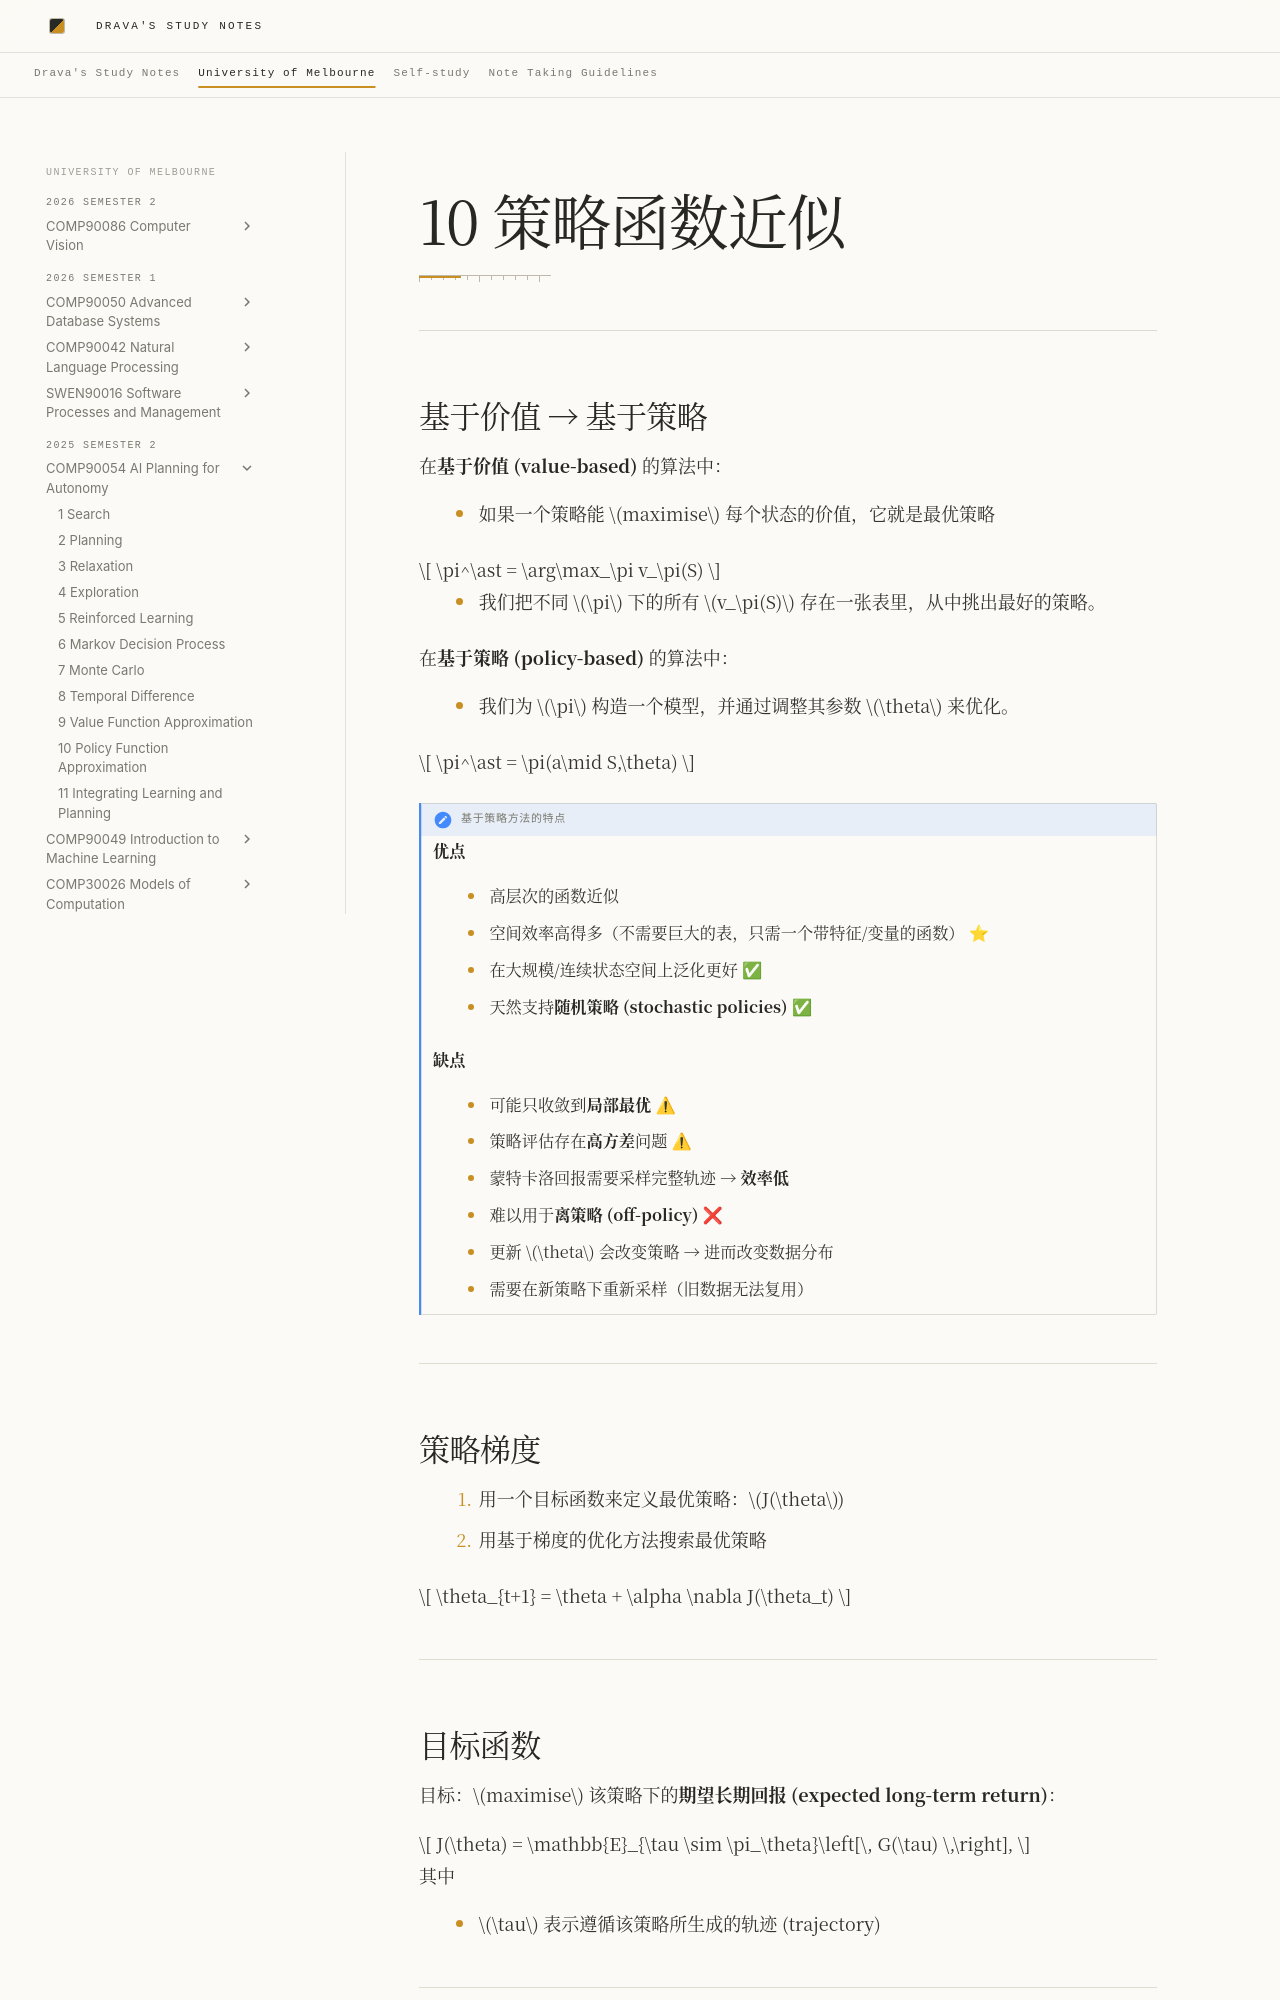

repository: DravaMmonk/study-notes · page: Unimelb/25S2/AIP/10-Policy-Approx.zh.html · generator: mkdocs

# 10 策略函数近似
---
## 基于价值 → 基于策略

在**基于价值 (value-based)** 的算法中：

- 如果一个策略能 $maximise$ 每个状态的价值，它就是最优策略

$$
\pi^\ast = \arg\max_\pi v_\pi(S)
$$

- 我们把不同 $\pi$ 下的所有 $v_\pi(S)$ 存在一张表里，从中挑出最好的策略。

在**基于策略 (policy-based)** 的算法中：

- 我们为 $\pi$ 构造一个模型，并通过调整其参数 $\theta$ 来优化。

$$
\pi^\ast = \pi(a\mid S,\theta)
$$

> [!note] 基于策略方法的特点
> 
> **优点**
> 
> - 高层次的函数近似  
> - 空间效率高得多（不需要巨大的表，只需一个带特征/变量的函数）  ⭐
> - 在大规模/连续状态空间上泛化更好 ✅ 
> - 天然支持**随机策略 (stochastic policies)** ✅
> 
> **缺点**
> 
> - 可能只收敛到**局部最优**  ⚠
> - 策略评估存在**高方差**问题 ⚠
>   - 蒙特卡洛回报需要采样完整轨迹 → **效率低**  
> - 难以用于**离策略 (off-policy)** ❌
>   - 更新 $\theta$ 会改变策略 → 进而改变数据分布  
>   - 需要在新策略下重新采样（旧数据无法复用）

---
## 策略梯度

1. 用一个目标函数来定义最优策略：$J(\theta$)
2. 用基于梯度的优化方法搜索最优策略

$$
\theta_{t+1} = \theta + \alpha \nabla J(\theta_t)
$$

---
## 目标函数

目标：$maximise$ 该策略下的**期望长期回报 (expected long-term return)**：

$$
J(\theta) = \mathbb{E}_{\tau \sim \pi_\theta}\left[\, G(\tau) \,\right],
$$

其中

- $\tau$ 表示遵循该策略所生成的轨迹 (trajectory)

---
